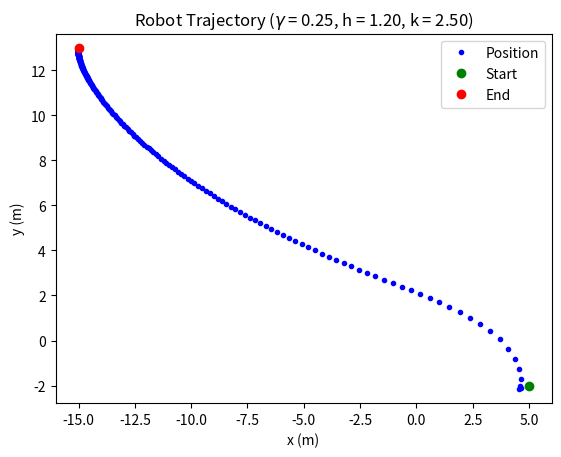
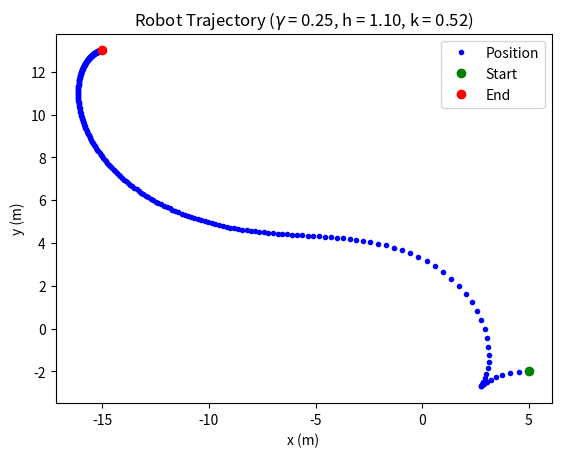
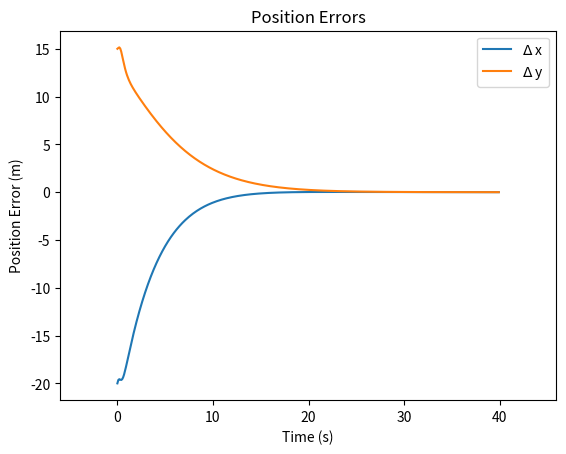
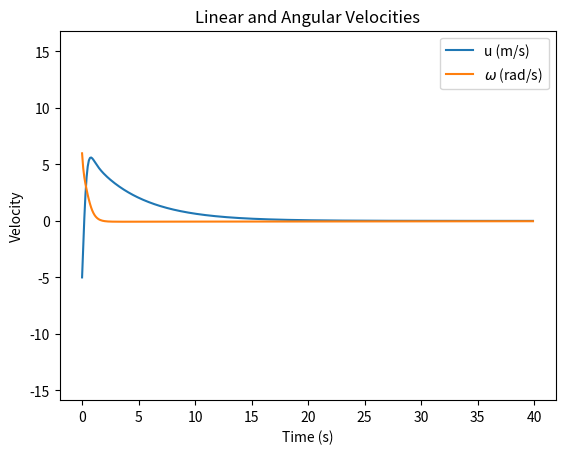

Here is the Python script that generated these plots, in order:
#! /usr/bin/env python

"""
Robot controller using Lyapunov control function.

Simulation of differential drive robot using model-based controller
based on Lyapunov stability theory.
"""

from __future__ import print_function

import time
from math import cos, sin, atan2, sqrt
import numpy as np
import matplotlib.pyplot as plt  # pylint: disable=import-error
from scipy.integrate import odeint  # pylint: disable=import-error

# pylint: disable=invalid-name


class Lyapunov(object):  # pylint: disable=too-many-instance-attributes, useless-object-inheritance
    """Robot controller using Lyapunov control function."""

    def __init__(self):
        """Set simulation parameters."""
        self.pngres = 100
        self.save_images = False

        # Start pose.
        self.xi = 5
        self.yi = -2
        self.yawi = 0
        self.xf = -15
        self.yf = 13
        self.yawf = 0

        # Time and resolution of simulation.
        self.tend = 40
        self.tinc = 0.1
        self.t = np.arange(0, self.tend, self.tinc)
        self.steps = int(self.tend / self.tinc)

        # Gains.
        #self.gamma = 0.25
        #self.h = 0.33
        #self.k = 0.30
        self.gamma = 0.25
        self.h = 1.2
        self.k = 2.5
        self.gamma2 = 0.25
        self.h2 = 1.10
        self.k2 = 2 * self.gamma2 * sqrt(self.h2)

        xpos, ypos, u, w, xpos2, ypos2 = self.simulate()
        self.make_plots(xpos, ypos, u, w, xpos2, ypos2)

    @classmethod
    def kinematics_ode(cls, y_ode, _, gamma_ode, h_ode, k_ode):
        r"""
        Generate trajectory.

        Solves the differential equations from robot kinematics equations
        to generate a trajectory that the robot will drive.

        ODEs
        \dot{e} = -\gamma e \cos^2\alpha
        \dot{\alpha} = -k\alpha - \gamma h \frac{\cos\alpha\sin\alpha}{\alpha}
        \dot{\theta} = \gamma\cos\alpha\sin\alpha

        Variables:
        y(0) = e
        y(1) = alpha
        y(2) = theta
        """
        edot = -gamma_ode * y_ode[0] * cos(y_ode[1])**2
        alphadot = -k_ode * y_ode[1] - gamma_ode * h_ode * y_ode[2] * \
                   cos(y_ode[1]) * sin(y_ode[1]) / y_ode[1]
        thetadot = gamma_ode * cos(y_ode[1]) * sin(y_ode[1])

        return [edot, alphadot, thetadot]

    def simulate(self):  # pylint: disable=too-many-locals
        """
        Simulate the robot kinematics to determine the trajectory of the robot.

        The state variables are: y[1] = e, y[2] = alpha and y[3] = theta.
        """
        # Calculate the initial errors for position and heading.
        dxe = self.xf - self.xi
        dye = self.yf - self.yi
        thetastar = self.yawf
        psi = self.yawi
        e = sqrt((dxe)**2 + (dye)**2)
        thetae = atan2(dye, dxe)
        phi = thetastar - psi
        theta = thetae - thetastar
        alpha = theta - phi
        y0 = [e, theta, alpha]
        print('Initial errors are e = {:.3f} m, alpha = {:.3f} rad, theta = {:.3f} rad, thetae = '
              '{:.3f} rad.'.format(e, alpha, theta, thetae))

        start = time.time()
        y = odeint(self.kinematics_ode, y0, self.t, (self.gamma, self.h, self.k))
        y2 = odeint(self.kinematics_ode, y0, self.t, (self.gamma2, self.h2, self.k2))

        # At each time step calculate the linear and angular velocity commands and the
        # resulting robot positions.
        xpos = np.zeros((self.steps, 1))
        ypos = np.zeros((self.steps, 1))
        u = np.zeros((self.steps, 1))
        w = np.zeros((self.steps, 1))
        xpos2 = np.zeros((self.steps, 1))
        ypos2 = np.zeros((self.steps, 1))
        u2 = np.zeros((self.steps, 1))
        w2 = np.zeros((self.steps, 1))

        for i in range(0, self.steps):
            u[i] = self.gamma * y[i, 0] * cos(y[i, 1])
            w[i] = self.k * y[i, 1] + self.gamma * cos(y[i, 1]) * sin(y[i, 1]) / y[i, 1] * \
                   (y[i, 1] + self.h * y[i, 2])
            xpos[i] = self.xf - y[i, 0] * cos(y[i, 2])
            ypos[i] = self.yf - y[i, 0] * sin(y[i, 2])
            u2[i] = self.gamma * y2[i, 0] * cos(y2[i, 1])
            w2[i] = self.k * y2[i, 1] + self.gamma * cos(y2[i, 1]) * sin(y2[i, 1]) / y2[i, 1] * \
                    (y2[i, 1] + self.h * y2[i, 2])
            xpos2[i] = self.xf - y2[i, 0] * cos(y2[i, 2])
            ypos2[i] = self.yf - y2[i, 0] * sin(y2[i, 2])
        elapsed = time.time() - start
        print('Simulation took {:.5f} seconds for a rate of {:.2f} Hz.'.format(elapsed, 1/elapsed))

        return xpos, ypos, u, w, xpos2, ypos2

    def make_plots(self, xpos, ypos, u, w, xpos2, ypos2):  # pylint: disable=too-many-statements, too-many-arguments, too-many-locals
        """Plot the trajectory to go from the start to the goal."""
        fignum = 1
        plt.figure(fignum)
        plt.plot(xpos, ypos, 'b.', label='Position')
        plt.plot(self.xi, self.yi, 'go', label='Start')
        plt.plot(self.xf, self.yf, 'ro', label='End')
        plt.title(r'Robot Trajectory ($\gamma$ = %0.2f, h = %0.2f, k = %0.2f)' %
                  (self.gamma, self.h, self.k))
        plt.xlabel('x (m)')
        plt.ylabel('y (m)')
        plt.legend()
        plt.axis('equal')
        #plt.show()
        if self.save_images:
            plt.savefig("images/lyapunovTrajectory.png", dpi=self.pngres)

        # Plot the trajectory to go from the start to the goal.
        fignum = fignum + 1
        plt.figure(fignum)
        plt.plot(xpos2, ypos2, 'b.', label='Position')
        plt.plot(self.xi, self.yi, 'go', label='Start')
        plt.plot(self.xf, self.yf, 'ro', label='End')
        plt.title(r'Robot Trajectory ($\gamma$ = %0.2f, h = %0.2f, k = %0.2f)' %
                  (self.gamma2, self.h2, self.k2))
        plt.xlabel('x (m)')
        plt.ylabel('y (m)')
        plt.legend()
        plt.axis('equal')
        plt.show()
        if self.save_images:
            plt.savefig("images/lyapunovTrajectory2.png", dpi=self.pngres)

        # Plot the X and Y position errors versus time.
        xdiff = np.zeros((self.steps, 1))
        ydiff = np.zeros((self.steps, 1))
        for i in range(0, self.steps):
            xdiff[i] = self.xf - xpos[i]
            ydiff[i] = self.yf - ypos[i]
        fignum = fignum + 1
        plt.figure(fignum)
        plt.plot(self.t, xdiff, label=r'$\Delta$ x')
        plt.plot(self.t, ydiff, label=r'$\Delta$ y')
        plt.title('Position Errors')
        plt.xlabel('Time (s)')
        plt.ylabel('Position Error (m)')
        plt.legend()
        plt.axis('equal')
        #plt.show()
        if self.save_images:
            plt.savefig("images/lyapunovXYpositions.png", dpi=self.pngres)

        # Plot the linear and angular velocities versus time.
        fignum = fignum + 1
        plt.figure(fignum)
        plt.plot(self.t, u, label='u (m/s)')
        plt.plot(self.t, w, label=r'$\omega$ (rad/s)')
        plt.title('Linear and Angular Velocities')
        plt.xlabel('Time (s)')
        plt.ylabel('Velocity')
        plt.legend()
        plt.axis('equal')
        plt.show()
        if self.save_images:
            plt.savefig("images/lyapunovVelocities.png", dpi=self.pngres)


if __name__ == "__main__":
    Lyapunov()
